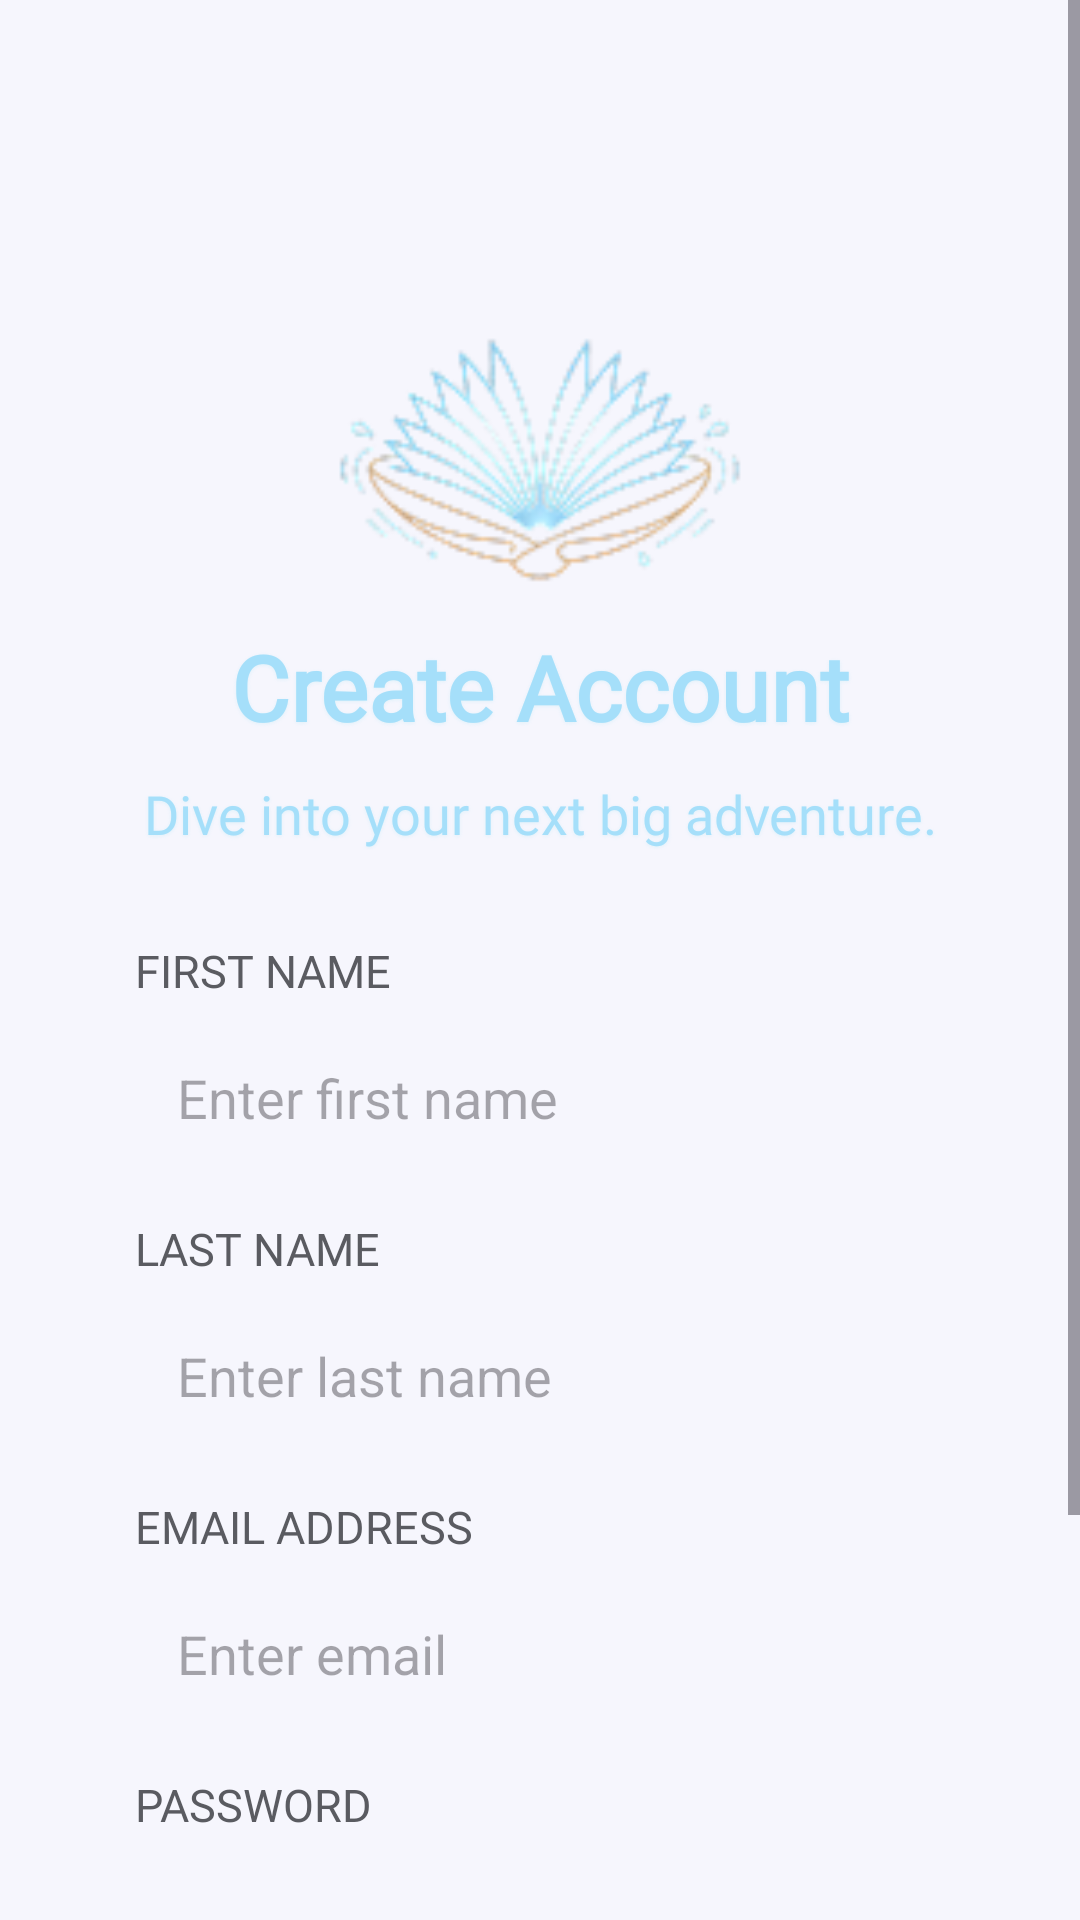

Write the Android layout XML for this screen, with the resource values it uses.
<!-- AndroidManifest.xml: application theme Theme.TestBooks1 -->
<!-- res/layout/activity_registration.xml -->
<ScrollView xmlns:android="http://schemas.android.com/apk/res/android"
    xmlns:tools="http://schemas.android.com/tools"
    android:id="@+id/activity_registration"
    android:layout_width="match_parent"
    android:layout_height="match_parent"
    android:background="@color/lightWhite"
    android:clipToPadding="false"
    tools:context=".RegistrationActivity">

    <LinearLayout
        android:layout_width="match_parent"
        android:layout_height="wrap_content"
        android:orientation="vertical"
        android:padding="20dp"
        android:layout_marginTop="20dp"
        android:gravity="center_horizontal">
        <LinearLayout
            android:layout_width="match_parent"
            android:layout_height="wrap_content"
            android:orientation="vertical"
            android:padding="25dp"
            android:background="@drawable/rounded_container">

            <ImageView
                android:layout_width="wrap_content"
                android:layout_height="200dp"
                android:layout_gravity="center"
                android:layout_marginTop="-12dp"
                android:layout_marginBottom="-45dp"
                android:adjustViewBounds="true"
                android:scaleType="fitCenter"
                android:contentDescription="@string/logo_desc"
                android:src="@drawable/logo" />

            <TextView
                android:layout_width="match_parent"
                android:layout_height="wrap_content"
                android:text="@string/registration_title"
                android:textAlignment="center"
                android:textSize="30sp"
                android:textStyle="bold"
                android:fontFamily="@font/jakarta_extra_bold"
                android:layout_marginBottom="10dp"
                style="@style/BookshellBrandLightBlue" />

            <TextView
                android:layout_width="match_parent"
                android:layout_height="wrap_content"
                android:text="@string/registration_tagline"
                android:textAlignment="center"
                android:textSize="18sp"
                android:fontFamily="@font/jakarta_light"
                android:layout_marginBottom="30dp"
                style="@style/BookshellBrandLightBlue" />

            <TextView
                android:layout_width="wrap_content"
                android:layout_height="wrap_content"
                android:text="@string/label_first_name_caps"
                android:textSize="15sp"
                android:textColor="@color/darkGray"
                android:fontFamily="@font/jakarta_bold"
                android:layout_marginBottom="6dp" />
            <EditText
                android:id="@+id/fNameET"
                android:layout_width="match_parent"
                android:layout_height="wrap_content"
                android:hint="@string/hint_first_name"
                android:inputType="text"
                android:background="@drawable/rounded_input"
                android:padding="14dp"
                android:layout_marginBottom="14dp"
                android:importantForAutofill="no" />

            <TextView
                android:layout_width="wrap_content"
                android:layout_height="wrap_content"
                android:text="@string/label_last_name_caps"
                android:textSize="15sp"
                android:textColor="@color/darkGray"
                android:fontFamily="@font/jakarta_bold"
                android:layout_marginBottom="6dp" />
            <EditText
                android:id="@+id/lNameET"
                android:layout_width="match_parent"
                android:layout_height="wrap_content"
                android:hint="@string/hint_last_name"
                android:inputType="text"
                android:background="@drawable/rounded_input"
                android:padding="14dp"
                android:layout_marginBottom="14dp"
                android:importantForAutofill="no" />

            <TextView
                android:layout_width="wrap_content"
                android:layout_height="wrap_content"
                android:text="@string/label_email_caps"
                android:textSize="15sp"
                android:textColor="@color/darkGray"
                android:fontFamily="@font/jakarta_bold"
                android:layout_marginBottom="6dp" />
            <EditText
                android:id="@+id/etEmail"
                android:layout_width="match_parent"
                android:layout_height="wrap_content"
                android:hint="@string/hint_enter_email_short"
                android:inputType="textEmailAddress"
                android:background="@drawable/rounded_input"
                android:padding="14dp"
                android:layout_marginBottom="14dp"
                android:drawableStart="@drawable/ic_email"
                android:drawablePadding="8dp"
                android:importantForAutofill="no" />

            <TextView
                android:layout_width="wrap_content"
                android:layout_height="wrap_content"
                android:text="@string/label_password_caps"
                android:textSize="15sp"
                android:textColor="@color/darkGray"
                android:fontFamily="@font/jakarta_bold"
                android:layout_marginBottom="6dp" />
            <EditText
                android:id="@+id/etPassword"
                android:layout_width="match_parent"
                android:layout_height="wrap_content"
                android:hint="@string/password_masked_placeholder"
                android:inputType="textPassword"
                android:background="@drawable/rounded_input"
                android:padding="14dp"
                android:layout_marginBottom="14dp"
                android:drawableStart="@drawable/ic_lock"
                android:drawablePadding="8dp"
                android:importantForAutofill="no" />

            <Button
                android:id="@+id/registerBtn"
                style="@style/Widget.Bookshell.Button.Gold"
                android:layout_width="match_parent"
                android:layout_height="wrap_content"
                android:text="@string/action_sign_up"
                android:textSize="18sp"
                android:fontFamily="@font/jakarta_bold"
                android:paddingVertical="12dp"
                android:backgroundTint="@color/lightBrown" />

            <LinearLayout
                android:layout_width="match_parent"
                android:layout_height="wrap_content"
                android:orientation="horizontal"
                android:layout_marginTop="15dp"
                android:gravity="center">
                <TextView
                    android:layout_width="wrap_content"
                    android:layout_height="wrap_content"
                    android:text="@string/already_have_account"
                    android:fontFamily="@font/jakarta_light"
                    android:textColor="@color/darkGray" />
                <TextView
                    android:id="@+id/tvAlreadyRegistered"
                    android:layout_width="wrap_content"
                    android:layout_height="wrap_content"
                    android:text="@string/action_log_in"
                    android:textColor="@color/darkerBlue"
                    android:layout_marginStart="10dp"
                    android:fontFamily="@font/jakarta_bold"
                    android:clickable="true"
                    android:focusable="true" />
            </LinearLayout>

        </LinearLayout>
    </LinearLayout>
</ScrollView>
<!-- resources referenced by this layout -->
<resources>
  <color name="darkGray">#5A5B61</color>
  <color name="darkerBlue">#68B5FC</color>
  <color name="lightBrown">#CBAF8C</color>
  <color name="lightWhite">#F6F6FD</color>
  <!-- drawable logo: png bitmap (drawable, 11199 bytes) -->
  <string name="action_log_in">Log In</string>
  <string name="action_sign_up">Sign Up</string>
  <string name="already_have_account">Already have an account?</string>
  <string name="hint_enter_email_short">Enter email</string>
  <string name="hint_first_name">Enter first name</string>
  <string name="hint_last_name">Enter last name</string>
  <string name="label_email_caps">EMAIL ADDRESS</string>
  <string name="label_first_name_caps">FIRST NAME</string>
  <string name="label_last_name_caps">LAST NAME</string>
  <string name="label_password_caps">PASSWORD</string>
  <string name="logo_desc">Logo</string>
  <string name="password_masked_placeholder">••••••••</string>
  <string name="registration_tagline">Dive into your next big adventure.</string>
  <string name="registration_title">Create Account</string>
  <style name="BookshellBrandLightBlue">
          <item name="android:textColor">@color/lightBlue</item>
          <item name="android:shadowColor">#66BEEAF8</item>
          <item name="android:shadowDx">0</item>
          <item name="android:shadowDy">1</item>
          <item name="android:shadowRadius">2.5</item>
      </style>
  <style name="Widget.Bookshell.Button.Gold" parent="Widget.Material3.Button">
          <item name="android:textColor">@color/white</item>
          <item name="iconTint">@color/white</item>
      </style>
  <style name="Theme.TestBooks1" parent="Base.Theme.TestBooks1" />
  <color name="lightBlue">#A5DFFA</color>
  <color name="white">#FFFFFFFF</color>
  <style name="Base.Theme.TestBooks1" parent="Theme.Material3.DayNight.NoActionBar">
          
          
      </style>
</resources>
